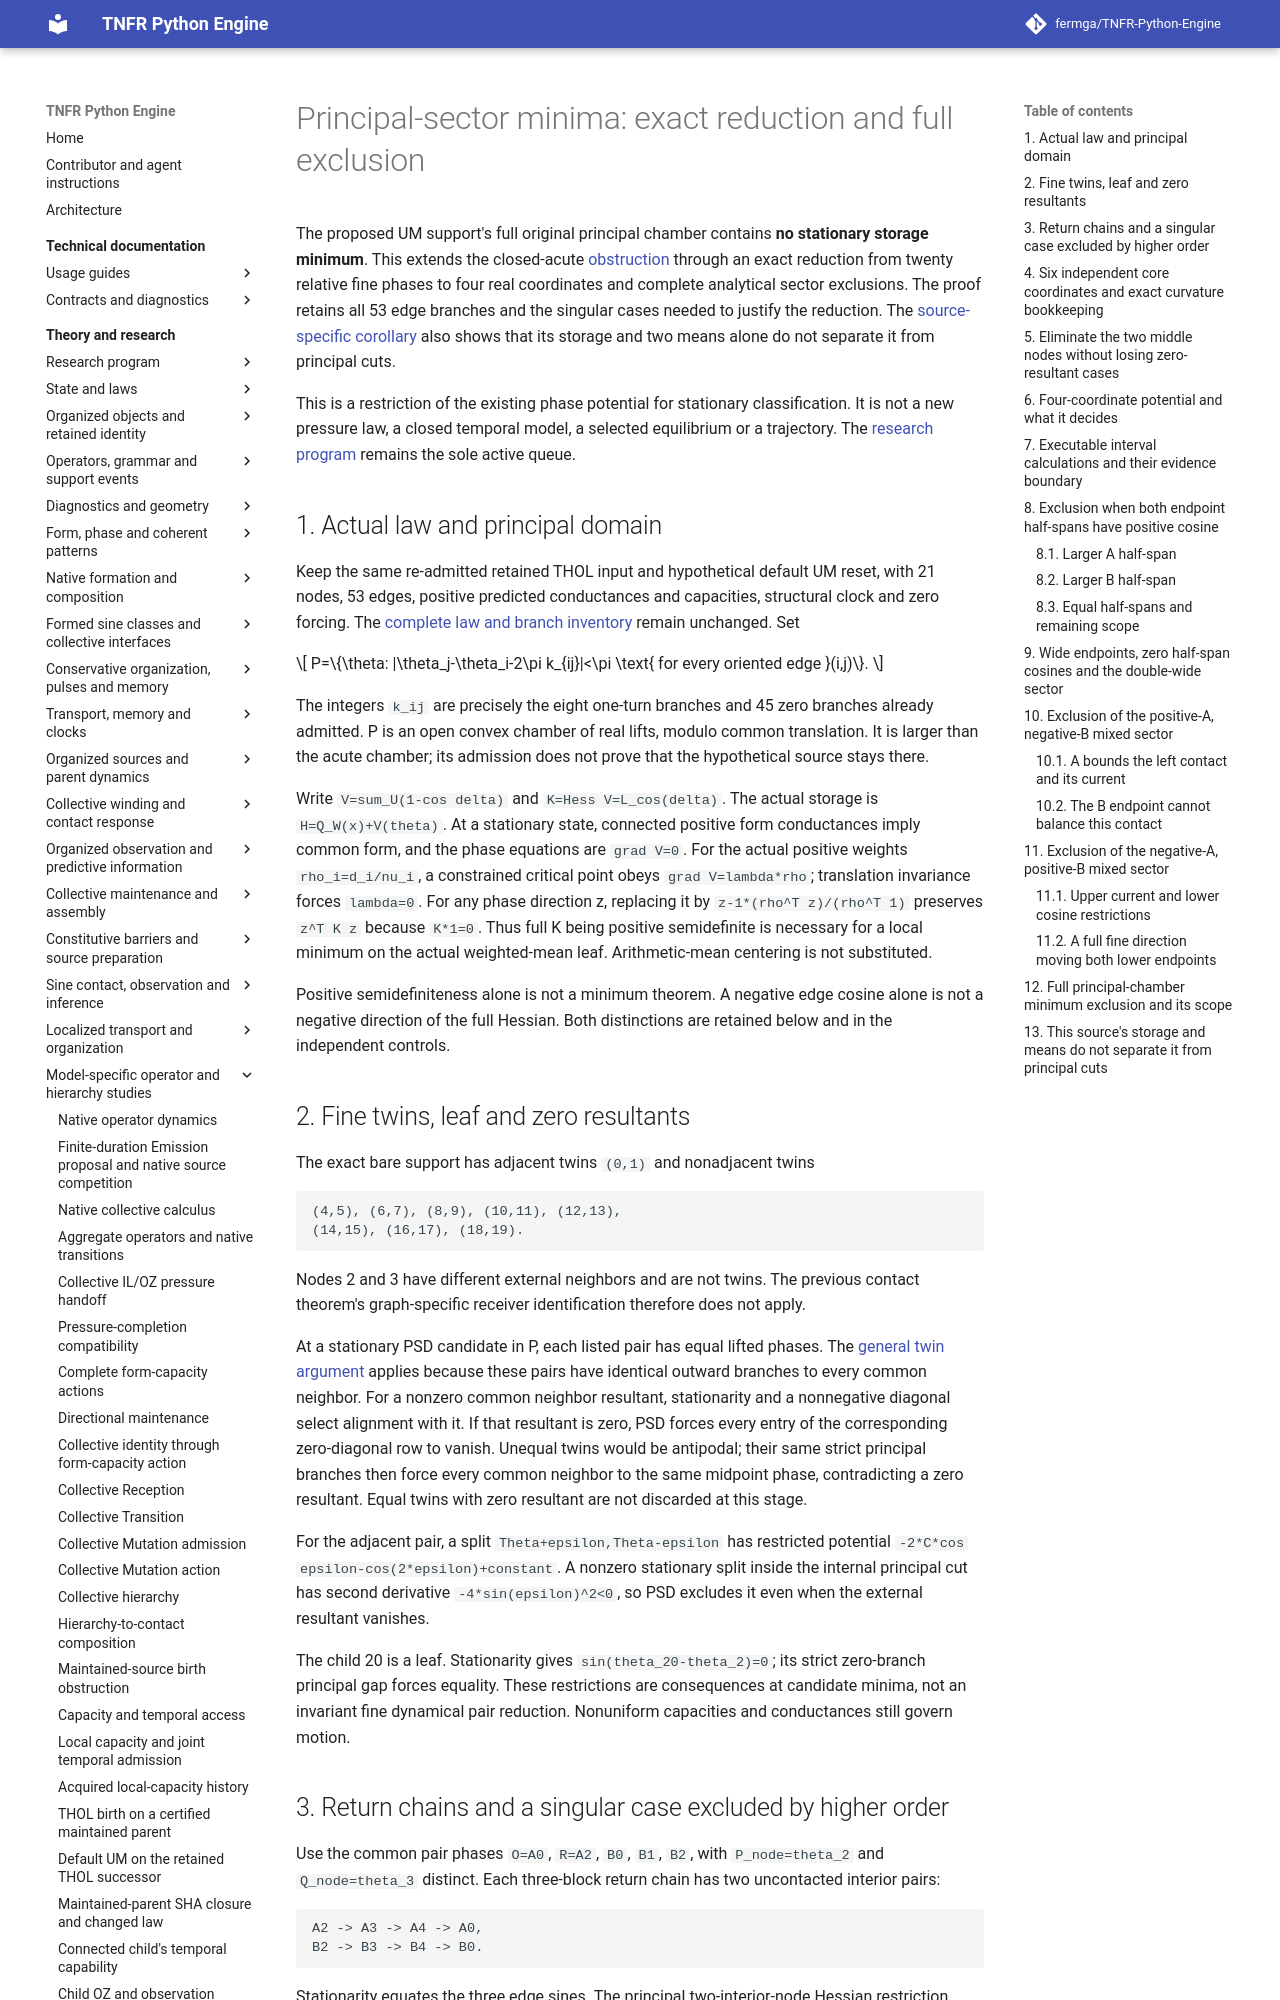

repository: fermga/TNFR-Python-Engine · page: theory/nodal/SINE_SUCCESSOR_PRINCIPAL_REDUCTION/index.html · generator: mkdocs

# Principal-sector minima: exact reduction and full exclusion

The proposed UM support's full original principal chamber contains **no
stationary storage minimum**. This extends the closed-acute
[obstruction](SINE_SUCCESSOR_STATIONARY_GEOMETRY.md) through an exact
reduction from twenty relative fine phases to four real coordinates and
complete analytical sector exclusions. The proof retains all 53 edge
branches and the singular cases needed to justify the reduction. The
[source-specific corollary](#successor-principal-shell-access) also shows that
its storage and two means alone do not separate it from principal cuts.

This is a restriction of the existing phase potential for stationary
classification. It is not a new pressure law, a closed temporal model,
a selected equilibrium or a trajectory. The
[research program](../RESEARCH_PROGRAM.md#research-current-question)
remains the sole active queue.

## 1. Actual law and principal domain

Keep the same re-admitted retained THOL input and hypothetical default UM
reset, with 21 nodes, 53 edges, positive predicted conductances and capacities,
structural clock and zero forcing. The
[complete law and branch inventory](SINE_SUCCESSOR_STATIONARY_GEOMETRY.md#1-complete-law-source-and-every-edge-branch)
remain unchanged. Set

\[
 P=\{\theta: |\theta_j-\theta_i-2\pi k_{ij}|<\pi
                 \text{ for every oriented edge }(i,j)\}.
\]

The integers `k_ij` are precisely the eight one-turn branches and 45 zero
branches already admitted. P is an open convex chamber of real lifts,
modulo common translation. It is larger than the acute chamber; its admission
does not prove that the hypothetical source stays there.

Write `V=sum_U(1-cos delta)` and `K=Hess V=L_cos(delta)`. The actual
storage is `H=Q_W(x)+V(theta)`. At a stationary state, connected positive
form conductances imply common form, and the phase equations are `grad V=0`.
For the actual positive weights `rho_i=d_i/nu_i`, a constrained critical
point obeys `grad V=lambda*rho`; translation invariance forces `lambda=0`.
For any phase direction z, replacing it by
`z-1*(rho^T z)/(rho^T 1)` preserves `z^T K z` because `K*1=0`.
Thus full K being positive semidefinite is necessary for a local minimum
on the actual weighted-mean leaf. Arithmetic-mean centering is not substituted.

Positive semidefiniteness alone is not a minimum theorem. A negative edge
cosine alone is not a negative direction of the full Hessian. Both distinctions
are retained below and in the independent controls.

## 2. Fine twins, leaf and zero resultants

The exact bare support has adjacent twins `(0,1)` and nonadjacent twins

```text
(4,5), (6,7), (8,9), (10,11), (12,13),
(14,15), (16,17), (18,19).
```

Nodes 2 and 3 have different external neighbors and are not twins.
The previous contact theorem's graph-specific receiver identification
therefore does not apply.

At a stationary PSD candidate in P, each listed pair has equal lifted
phases. The [general twin argument](SINE_CONTACT_STATIONARY_GEOMETRY.md)
applies because these pairs have identical outward branches to every common
neighbor. For a nonzero common neighbor resultant, stationarity and a
nonnegative diagonal select alignment with it. If that resultant is zero,
PSD forces every entry of the corresponding zero-diagonal row to vanish.
Unequal twins would be antipodal; their same strict principal branches then
force every common neighbor to the same midpoint phase, contradicting a
zero resultant. Equal twins with zero resultant are not discarded at this
stage.

For the adjacent pair, a split `Theta+epsilon,Theta-epsilon` has restricted
potential `-2*C*cos epsilon-cos(2*epsilon)+constant`. A nonzero stationary
split inside the internal principal cut has second derivative
`-4*sin(epsilon)^2<0`, so PSD excludes it even when the external resultant
vanishes.

The child 20 is a leaf. Stationarity gives `sin(theta_20-theta_2)=0`;
its strict zero-branch principal gap forces equality. These restrictions
are consequences at candidate minima, not an invariant fine dynamical
pair reduction. Nonuniform capacities and conductances still govern motion.
